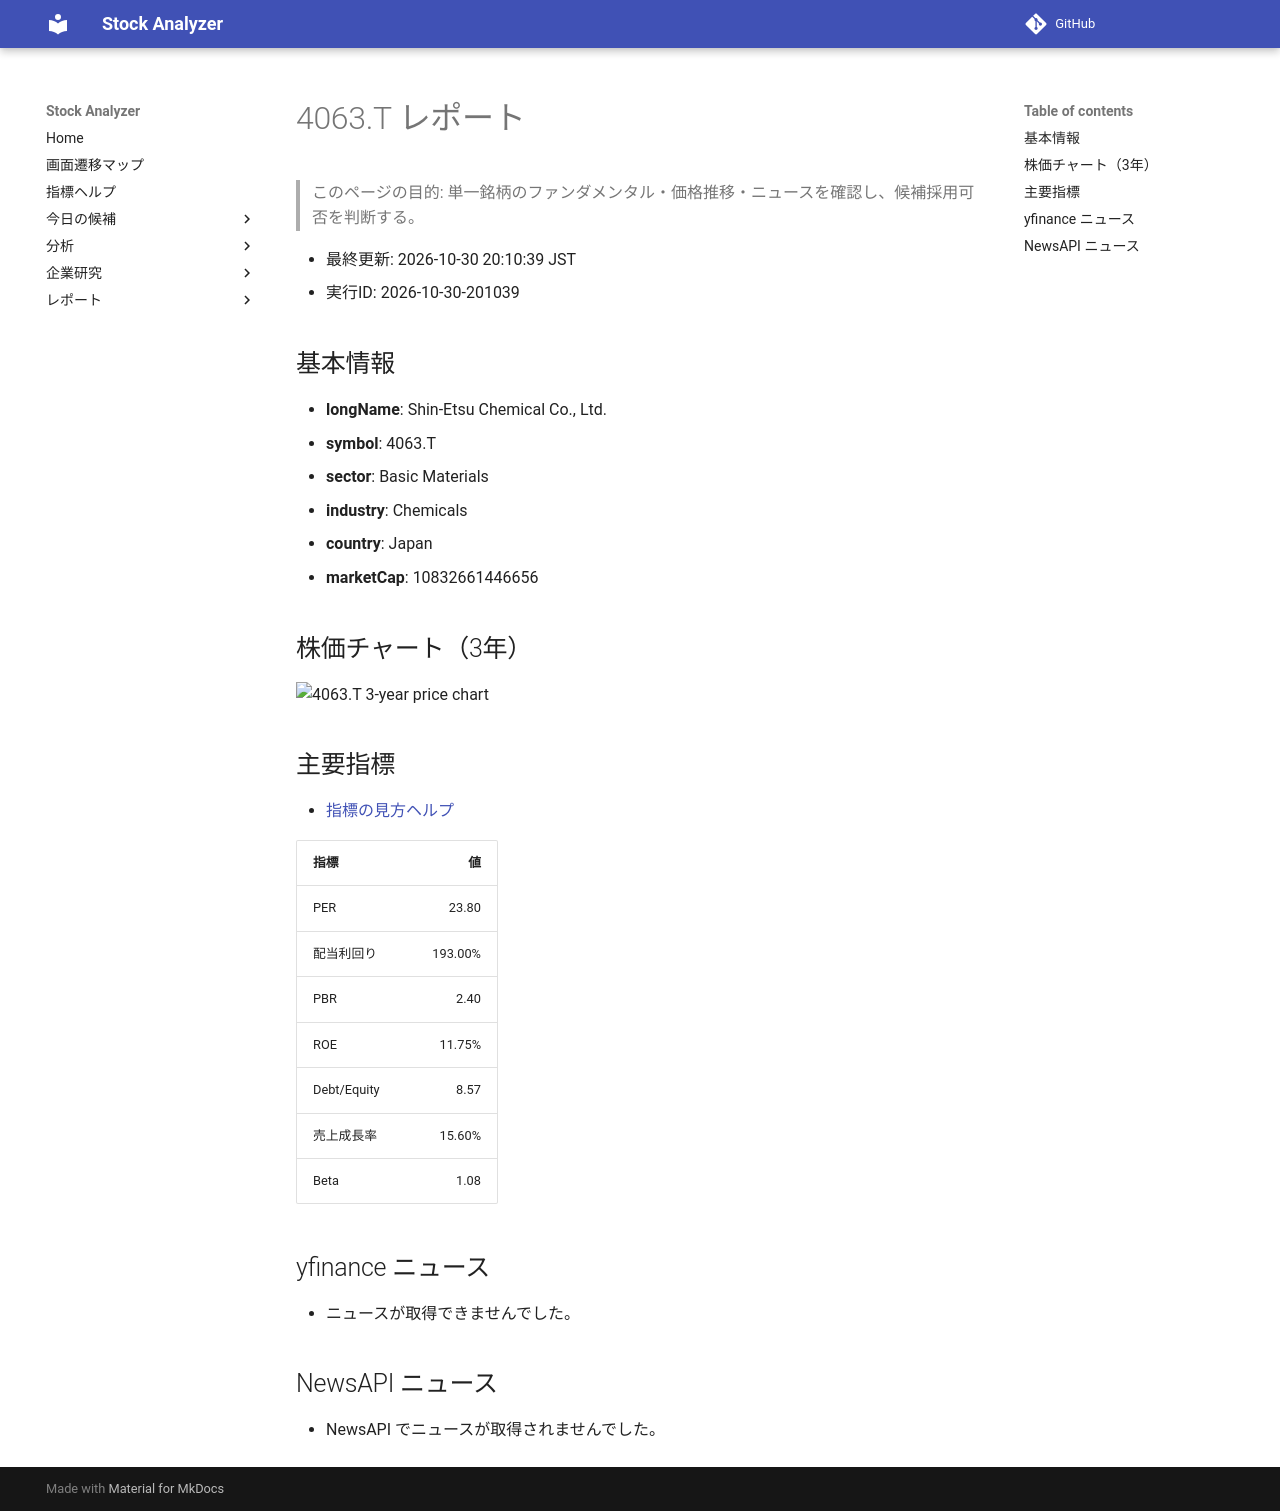

repository: Yumi-note/Making-APP · page: reports/2026-10-30/201039/4063_T/index.html · generator: mkdocs

# 4063.T レポート

> このページの目的: 単一銘柄のファンダメンタル・価格推移・ニュースを確認し、候補採用可否を判断する。

- 最終更新: 2026-10-30 20:10:39 JST
- 実行ID: 2026-10-30-201039

## 基本情報

- **longName**: Shin-Etsu Chemical Co., Ltd.
- **symbol**: 4063.T
- **sector**: Basic Materials
- **industry**: Chemicals
- **country**: Japan
- **marketCap**: 10832661446656

## 株価チャート（3年）

![4063.T 3-year price chart](4063_T_3y.png)

## 主要指標

- [指標の見方ヘルプ](../../../../indicators.md)

| 指標 | 値 |
|---|---:|
| PER | 23.80 |
| 配当利回り | 193.00% |
| PBR | 2.40 |
| ROE | 11.75% |
| Debt/Equity | 8.57 |
| 売上成長率 | 15.60% |
| Beta | 1.08 |

## yfinance ニュース

- ニュースが取得できませんでした。

## NewsAPI ニュース

- NewsAPI でニュースが取得されませんでした。
